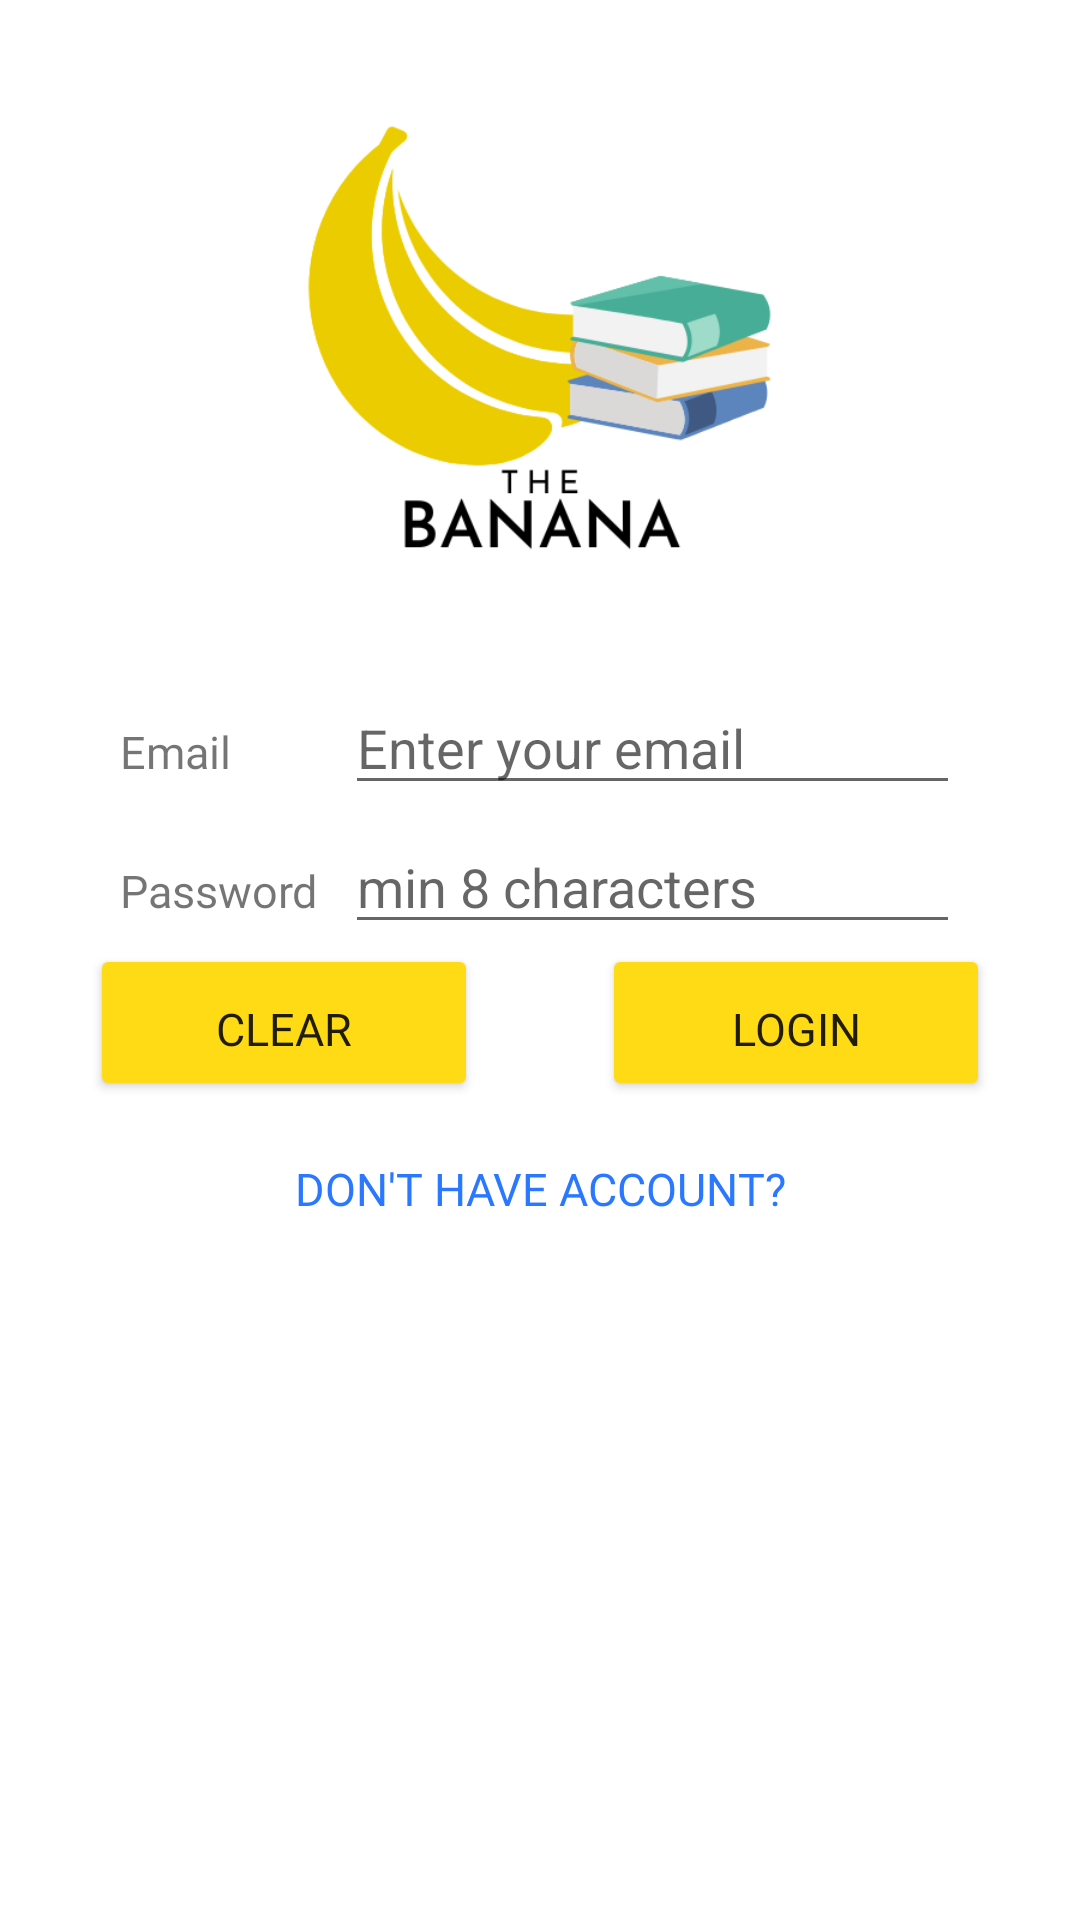

Here is an Android app screen rendered from its layout file. Give the layout XML and the strings, colors and styles it references.
<!-- AndroidManifest.xml: application theme thebanana -->
<!-- res/layout/activity_login_account_firebase.xml -->
<?xml version="1.0" encoding="utf-8"?>
<androidx.constraintlayout.widget.ConstraintLayout xmlns:android="http://schemas.android.com/apk/res/android"
    xmlns:app="http://schemas.android.com/apk/res-auto"
    xmlns:tools="http://schemas.android.com/tools"
    android:id="@+id/constraintlayout2"
    android:layout_width="match_parent"
    android:layout_height="match_parent"
    android:orientation="vertical"
    tools:context=".LoginAccountFirebase">


    <LinearLayout
        android:layout_width="match_parent"
        android:layout_height="wrap_content"
        android:layout_marginBottom="200dp"
        android:background="#00FFFFFF"
        android:orientation="vertical"
        app:layout_constraintBottom_toBottomOf="parent"
        app:layout_constraintTop_toTopOf="parent">

        <ImageView
            android:id="@+id/imageView3"
            android:layout_width="match_parent"
            android:layout_height="200dp"
            app:srcCompat="@drawable/logo" />

        <LinearLayout
            android:id="@+id/linearLayout12"
            android:layout_width="match_parent"
            android:layout_height="wrap_content"
            android:background="#00FFFFFF"
            android:orientation="horizontal"
            android:paddingLeft="40dp"
            android:paddingTop="5dp"
            android:paddingRight="40dp">

            <TextView
                android:id="@+id/txtEmailL"
                android:layout_width="80dp"
                android:layout_height="wrap_content"
                android:layout_weight="1"
                android:background="#00FFFFFF"
                android:fontFamily="@font/nice_sugar"
                android:text="Email"
                android:textAlignment="textStart"
                android:textSize="15sp" />

            <EditText
                android:id="@+id/edtEmailL"
                android:layout_width="wrap_content"
                android:layout_height="wrap_content"
                android:layout_weight="1"
                android:ems="10"
                android:hint="Enter your email"
                android:inputType="textEmailAddress" />
        </LinearLayout>

        <LinearLayout
            android:id="@+id/linearLayout13"
            android:layout_width="match_parent"
            android:layout_height="wrap_content"
            android:background="#00FFFFFF"
            android:orientation="horizontal"
            android:paddingLeft="40dp"
            android:paddingTop="5dp"
            android:paddingRight="40dp">

            <TextView
                android:id="@+id/txtPasswordL"
                android:layout_width="80dp"
                android:layout_height="wrap_content"
                android:layout_weight="1"
                android:background="#00FFFFFF"
                android:fontFamily="@font/nice_sugar"
                android:text="Password"
                android:textAlignment="textStart"
                android:textSize="15sp" />

            <EditText
                android:id="@+id/edtPasswordL"
                android:layout_width="wrap_content"
                android:layout_height="wrap_content"
                android:layout_weight="1"
                android:ems="10"
                android:hint="min 8 characters"
                android:inputType="textPassword" />

        </LinearLayout>

        <LinearLayout
            android:id="@+id/linearLayout14"
            android:layout_width="match_parent"
            android:layout_height="wrap_content"
            android:background="#00FFFFFF"
            android:orientation="horizontal"
            android:paddingLeft="30dp"
            android:paddingRight="30dp">

            <Button
                android:id="@+id/btn_clearL"
                android:layout_width="wrap_content"
                android:layout_height="wrap_content"
                android:layout_weight="1"
                android:width="35dp"
                android:backgroundTint="#ffdb15"
                android:fontFamily="@font/nice_sugar"
                android:paddingTop="18dp"
                android:paddingBottom="14dp"
                android:text="Clear"
                android:textSize="15sp"
                app:cornerRadius="12dp" />

            <Space
                android:layout_width="wrap_content"
                android:layout_height="wrap_content"
                android:layout_weight="1" />

            <Button
                android:id="@+id/btn_login"
                android:layout_width="wrap_content"
                android:layout_height="wrap_content"
                android:layout_weight="1"
                android:width="35dp"
                android:backgroundTint="#ffdb15"
                android:fontFamily="@font/nice_sugar"
                android:paddingTop="18dp"
                android:paddingBottom="14dp"
                android:text="Login"
                android:textSize="15sp"
                app:cornerRadius="15dp" />

        </LinearLayout>

        <LinearLayout
            android:id="@+id/linearLayout15"
            android:layout_width="match_parent"
            android:layout_height="wrap_content"
            android:background="#00FFFFFF"
            android:orientation="horizontal"
            android:paddingLeft="50dp"
            android:paddingRight="50dp">

            <Button
                android:id="@+id/btn_go_register"
                android:layout_width="159dp"
                android:layout_height="wrap_content"
                android:layout_weight="1"
                android:background="#00FFFFFF"
                android:backgroundTint="#00FFFFFF"
                android:fontFamily="@font/nice_sugar"
                android:paddingTop="19dp"
                android:paddingBottom="12dp"
                android:text="Don't have account?"
                android:textColor="#2978FF"
                android:textSize="15sp"
                app:cornerRadius="15dp" />
        </LinearLayout>
    </LinearLayout>


</androidx.constraintlayout.widget.ConstraintLayout>
<!-- resources referenced by this layout -->
<resources>
  <!-- drawable logo: png bitmap (drawable, 29233 bytes) -->
  <style name="thebanana" parent="Theme.MaterialComponents.Light.NoActionBar">
          
          <item name="colorPrimary">@color/purple_500</item>
          <item name="colorPrimaryVariant">@color/purple_700</item>
          <item name="colorOnPrimary">@color/white</item>
          
          <item name="colorSecondary">@color/teal_200</item>
          <item name="colorSecondaryVariant">@color/teal_700</item>
          <item name="colorOnSecondary">@color/black</item>
          
          <item name="android:statusBarColor">?attr/colorPrimaryVariant</item>
          
  
      </style>
  <!-- not gathered from this repository: default colours our renderer supplied (Android Studio template values) -->
  <color name="purple_500">#FF6200EE</color>
  <color name="purple_700">#FF3700B3</color>
  <color name="teal_200">#FF03DAC5</color>
  <color name="teal_700">#FF018786</color>
  <color name="black">#FF000000</color>
  <color name="white">#FFFFFFFF</color>
</resources>
